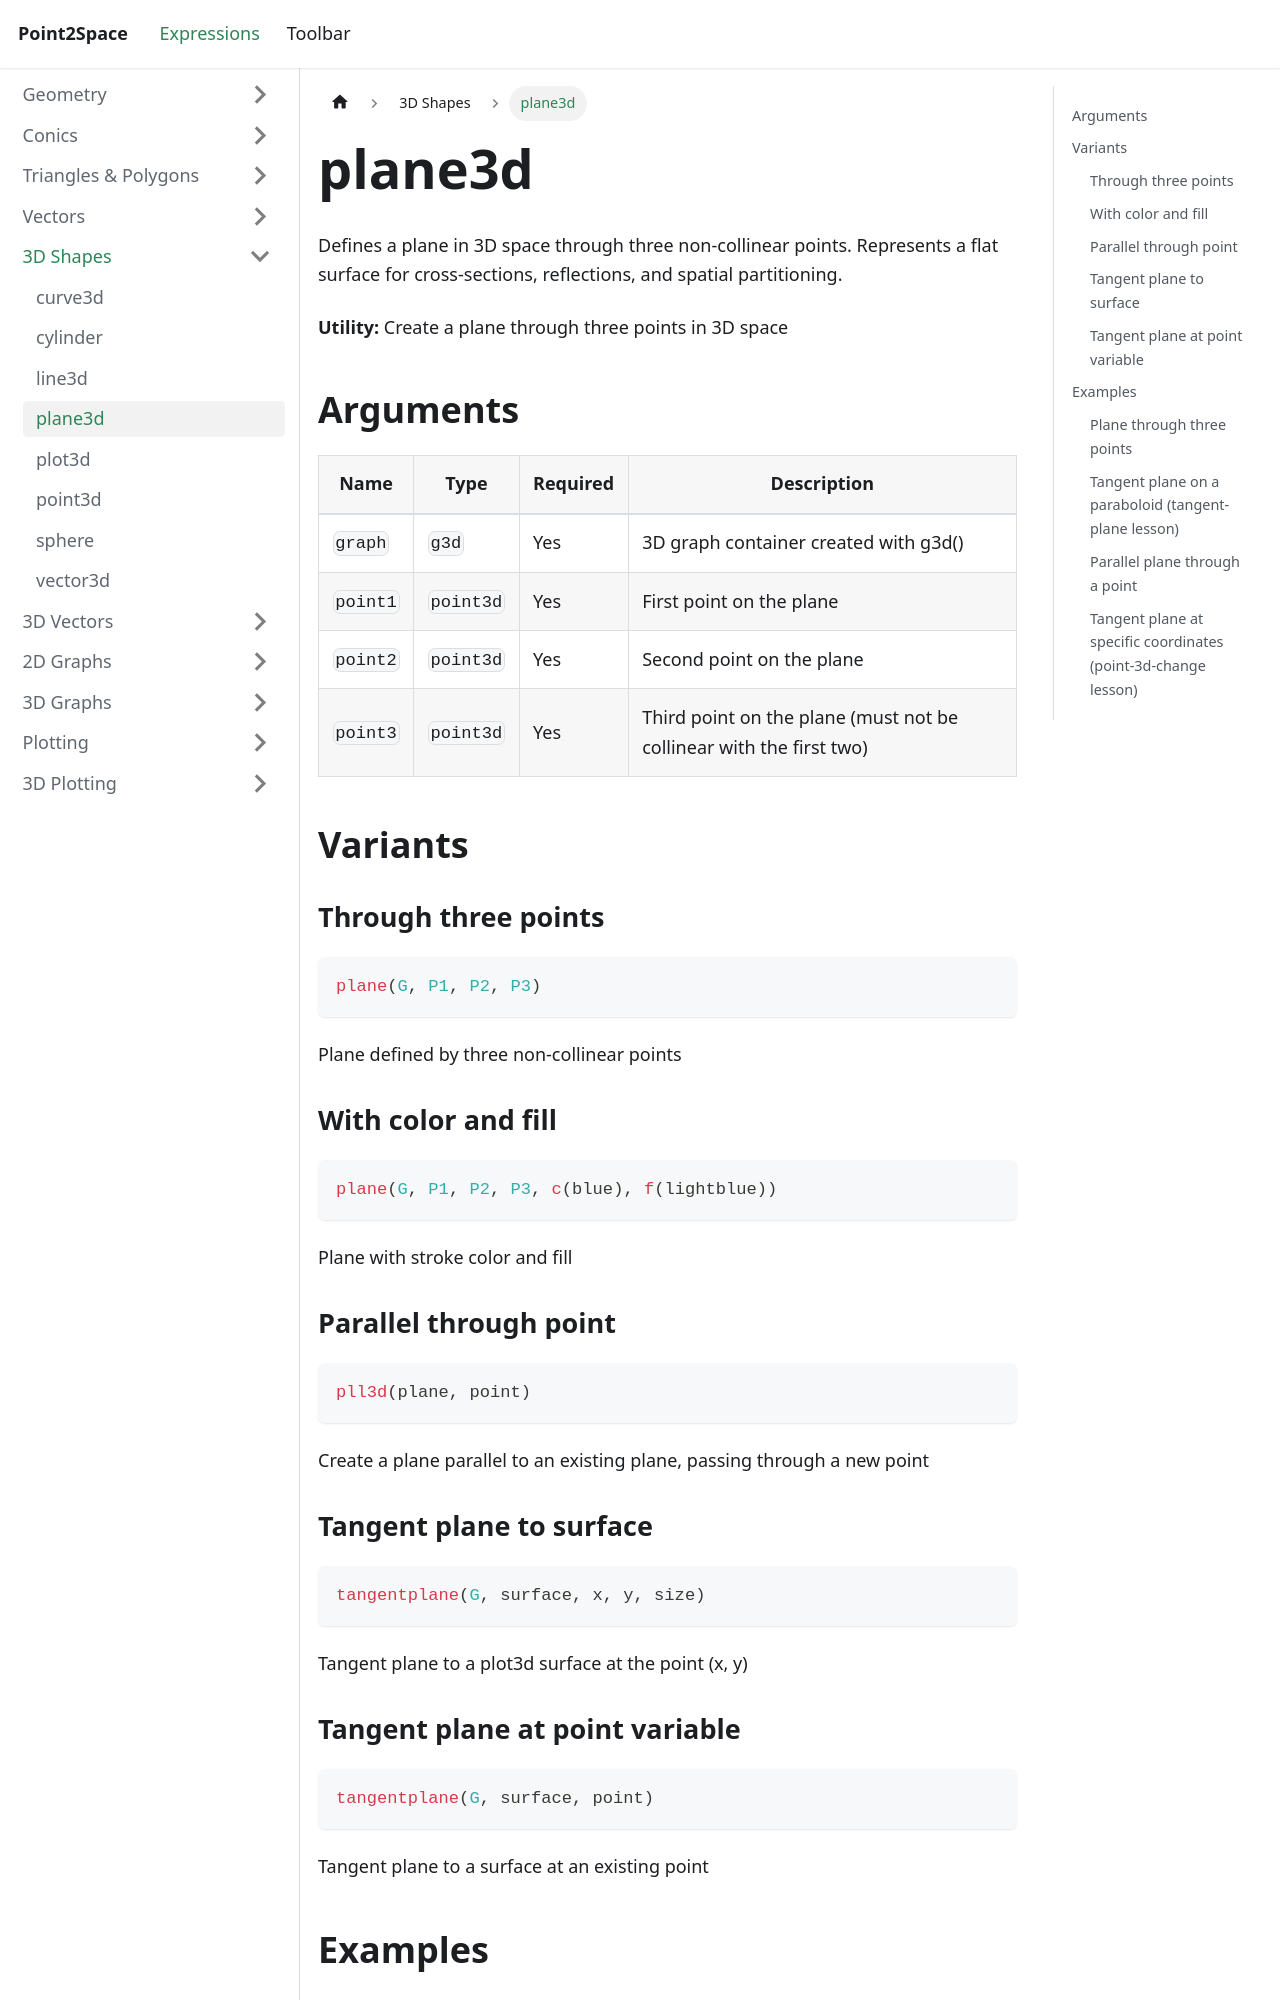

repository: provility/p2s-docs · page: expressions/3d/plane3d/index.html · generator: docusaurus

---
title: plane3d
sidebar_label: plane3d
---

# plane3d

Defines a plane in 3D space through three non-collinear points. Represents a flat surface for cross-sections, reflections, and spatial partitioning.

**Utility:** Create a plane through three points in 3D space

## Arguments

| Name | Type | Required | Description |
|------|------|----------|-------------|
| `graph` | `g3d` | Yes | 3D graph container created with g3d() |
| `point1` | `point3d` | Yes | First point on the plane |
| `point2` | `point3d` | Yes | Second point on the plane |
| `point3` | `point3d` | Yes | Third point on the plane (must not be collinear with the first two) |

## Variants

### Through three points

```js
plane(G, P1, P2, P3)
```

Plane defined by three non-collinear points

### With color and fill

```js
plane(G, P1, P2, P3, c(blue), f(lightblue))
```

Plane with stroke color and fill

### Parallel through point

```js
pll3d(plane, point)
```

Create a plane parallel to an existing plane, passing through a new point

### Tangent plane to surface

```js
tangentplane(G, surface, x, y, size)
```

Tangent plane to a plot3d surface at the point (x, y)
